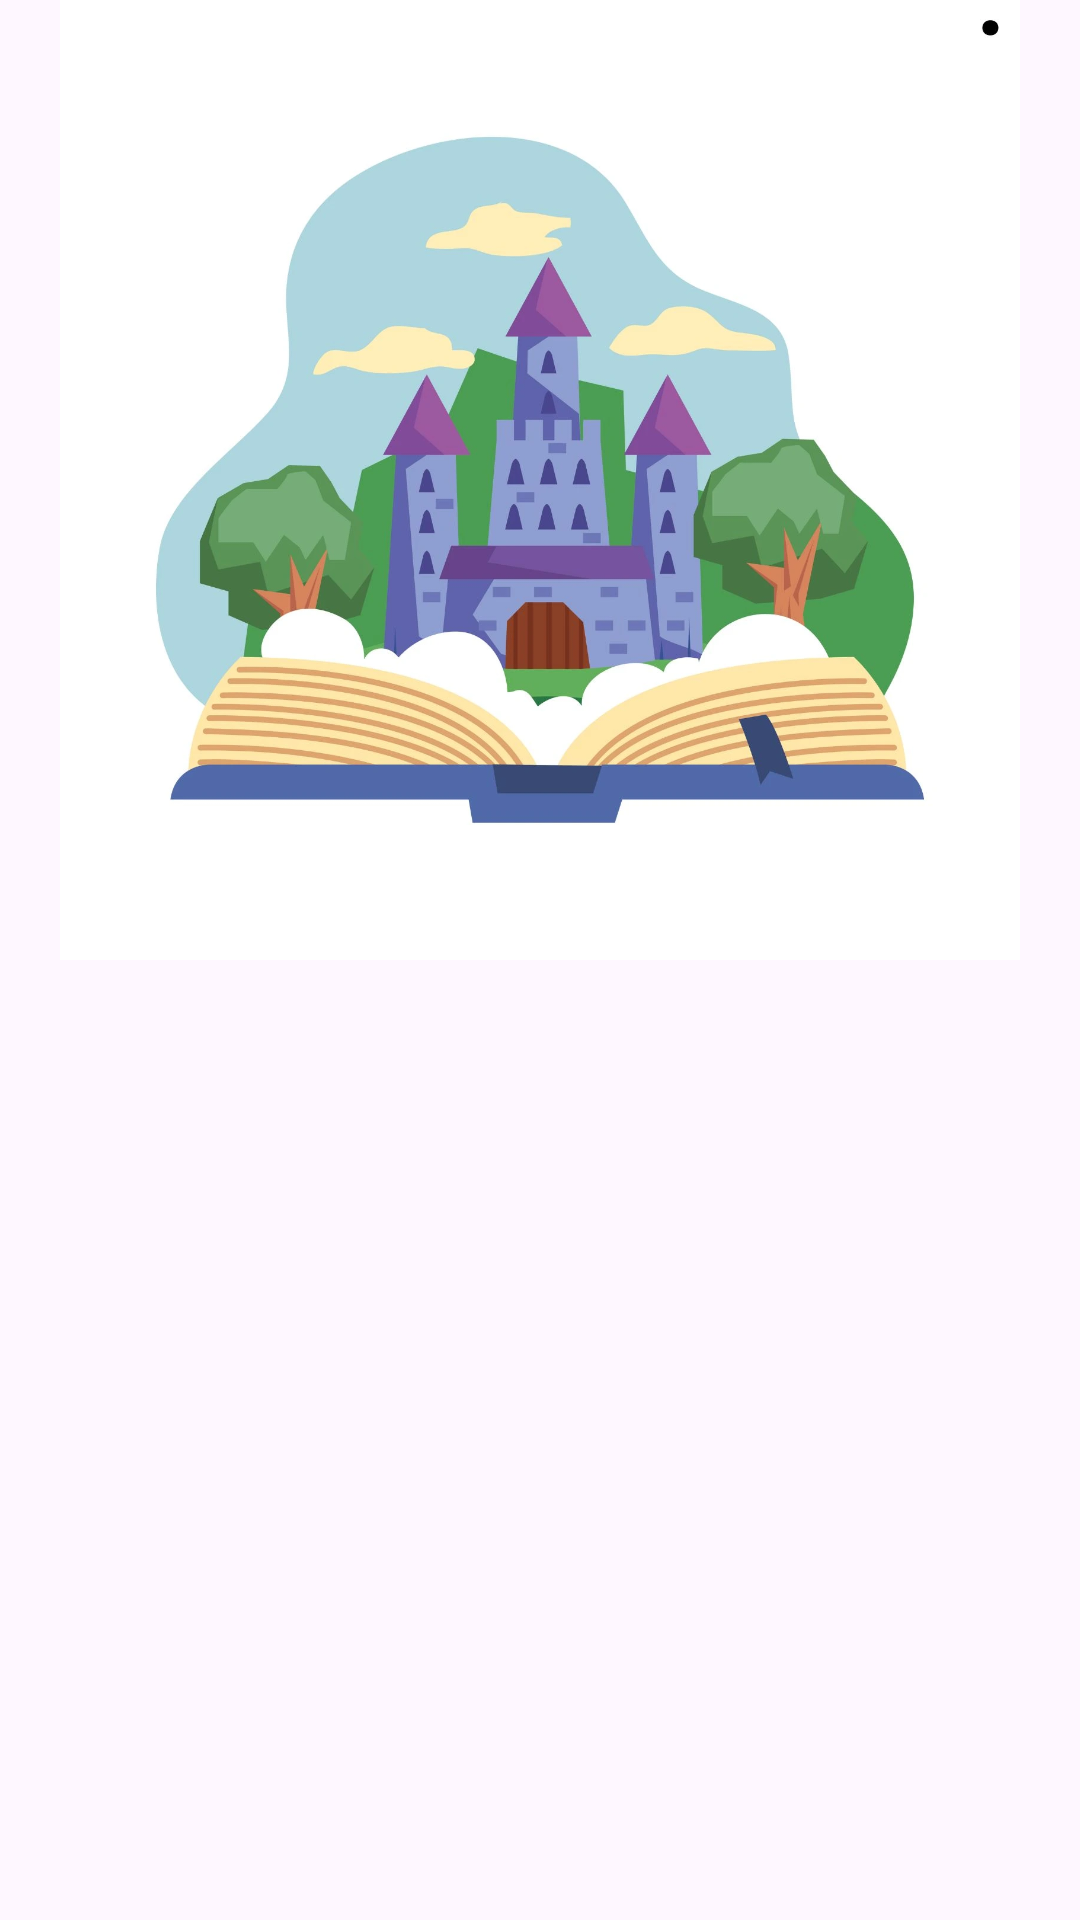

This screen was rendered from an Android layout file. Write that file and the resources it references.
<!-- AndroidManifest.xml: application theme Theme.StoryApp -->
<!-- res/layout/activity_welcome.xml -->
<?xml version="1.0" encoding="utf-8"?>
<androidx.constraintlayout.widget.ConstraintLayout xmlns:android="http://schemas.android.com/apk/res/android"
    xmlns:app="http://schemas.android.com/apk/res-auto"
    xmlns:tools="http://schemas.android.com/tools"
    android:id="@+id/main"
    android:layout_width="match_parent"
    android:layout_height="match_parent"
    tools:context=".welcome.WelcomeActivity">

    <ImageView
        android:id="@+id/imageView"
        android:layout_width="0dp"
        android:layout_height="0dp"
        app:layout_constraintBottom_toTopOf="@+id/guidelineHorizontal"
        app:layout_constraintEnd_toEndOf="parent"
        app:layout_constraintStart_toStartOf="parent"
        app:layout_constraintTop_toTopOf="parent"
        app:srcCompat="@drawable/welcome_homee" />

    <TextView
        android:id="@+id/titleTextView"
        android:layout_width="0dp"
        android:layout_height="wrap_content"
        android:layout_marginStart="32dp"
        android:layout_marginTop="8dp"
        android:layout_marginEnd="32dp"
        android:alpha="0"
        android:text="@string/title_welcome_page"
        android:textColor="@color/black"
        android:textSize="20sp"
        android:textStyle="bold"
        app:layout_constraintEnd_toEndOf="parent"
        app:layout_constraintHorizontal_bias="0.0"
        app:layout_constraintStart_toStartOf="parent"
        app:layout_constraintTop_toTopOf="@+id/guidelineHorizontal"
        tools:alpha="100" />

    <TextView
        android:id="@+id/descTextView"
        android:layout_width="0dp"
        android:layout_height="wrap_content"
        android:layout_marginStart="32dp"
        android:layout_marginTop="8dp"
        android:layout_marginEnd="32dp"
        android:alpha="0"
        android:text="@string/message_welcome_page"
        android:textColor="@color/navy"
        android:textSize="14sp"
        app:layout_constraintEnd_toEndOf="parent"
        app:layout_constraintHorizontal_bias="0.0"
        app:layout_constraintStart_toStartOf="parent"
        app:layout_constraintTop_toBottomOf="@+id/titleTextView"
        tools:alpha="100" />

    <Button
        android:id="@+id/loginButton"
        android:layout_width="0dp"
        android:layout_height="wrap_content"
        android:layout_marginStart="32dp"
        android:layout_marginTop="32dp"
        android:layout_marginEnd="16dp"
        android:alpha="0"
        android:backgroundTint="@color/navy"
        android:text="@string/login"
        app:layout_constraintEnd_toStartOf="@+id/guidelineVertical"
        app:layout_constraintStart_toStartOf="parent"
        app:layout_constraintTop_toBottomOf="@+id/descTextView"
        tools:alpha="100" />

    <Button
        android:id="@+id/signupButton"
        android:layout_width="0dp"
        android:layout_height="wrap_content"
        android:layout_marginStart="16dp"
        android:layout_marginTop="32dp"
        android:layout_marginEnd="32dp"
        android:alpha="0"
        android:backgroundTint="@color/navy"
        android:text="@string/signup"
        app:layout_constraintEnd_toEndOf="parent"
        app:layout_constraintStart_toStartOf="@+id/guidelineVertical"
        app:layout_constraintTop_toBottomOf="@+id/descTextView"
        tools:alpha="100" />

    <androidx.constraintlayout.widget.Guideline
        android:id="@+id/guidelineHorizontal"
        android:layout_width="wrap_content"
        android:layout_height="64dp"
        android:orientation="horizontal"
        app:layout_constraintEnd_toEndOf="parent"
        app:layout_constraintGuide_percent="0.5"
        app:layout_constraintStart_toStartOf="parent" />

    <androidx.constraintlayout.widget.Guideline
        android:id="@+id/guidelineVertical"
        android:layout_width="wrap_content"
        android:layout_height="64dp"
        android:orientation="vertical"
        app:layout_constraintEnd_toEndOf="parent"
        app:layout_constraintGuide_percent="0.5"
        app:layout_constraintStart_toStartOf="parent" />

</androidx.constraintlayout.widget.ConstraintLayout>
<!-- resources referenced by this layout -->
<resources>
  <color name="black">#FF000000</color>
  <color name="navy">#2D3D4F</color>
  <!-- drawable welcome_homee: webp bitmap (drawable, 75276 bytes) -->
  <string name="login">Masuk</string>
  <string name="message_welcome_page">Isi Keseharianmu pada aplikasi ini</string>
  <string name="signup">Daftar</string>
  <string name="title_welcome_page">Selamat datang di Story App</string>
  <style name="Theme.StoryApp" parent="Base.Theme.StoryApp" />
  <style name="Base.Theme.StoryApp" parent="Theme.Material3.DayNight">
          
          
      </style>
</resources>
